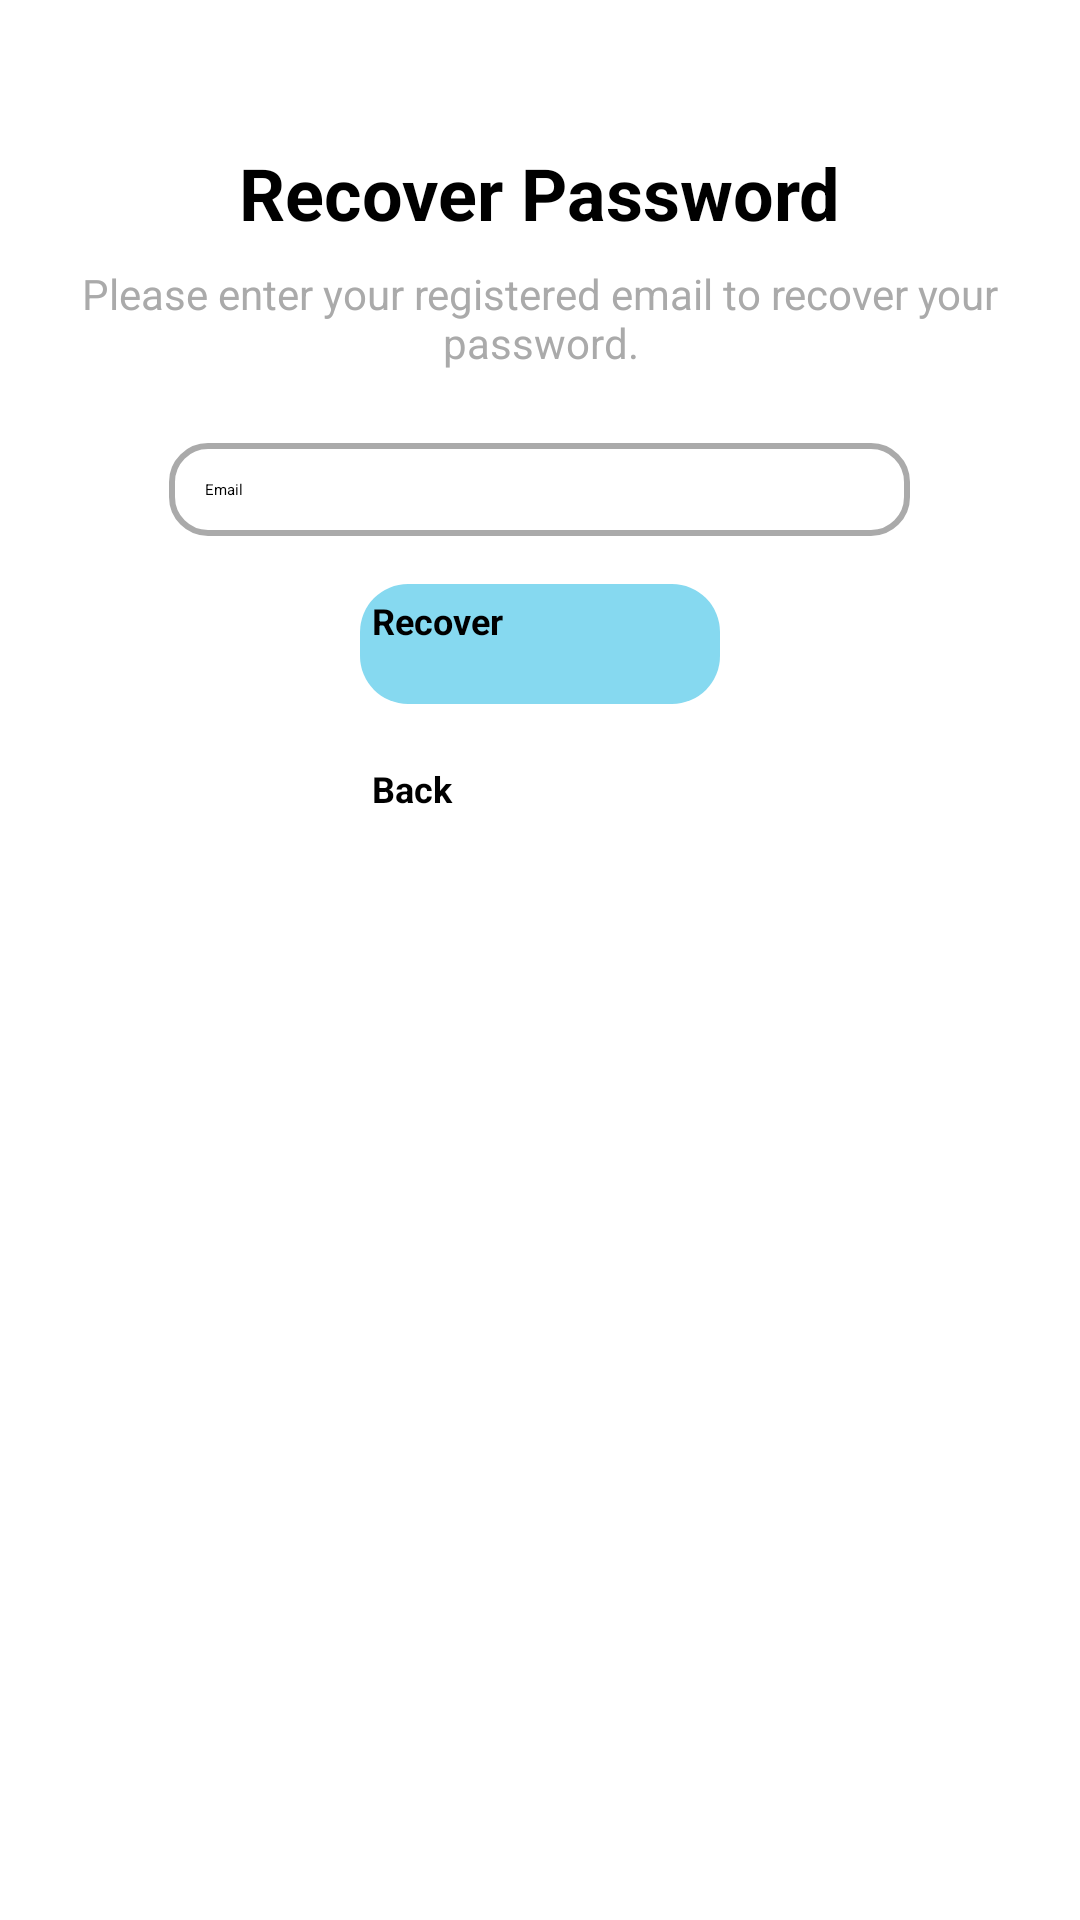

Here is an Android app screen rendered from its layout file. Give the layout XML and the strings, colors and styles it references.
<!-- AndroidManifest.xml: application theme Theme.Here4u -->
<!-- res/layout/activity_forgot_password.xml -->
<?xml version="1.0" encoding="utf-8"?>
<ScrollView xmlns:android="http://schemas.android.com/apk/res/android"
    xmlns:tools="http://schemas.android.com/tools"
    android:layout_width="match_parent"
    android:layout_height="match_parent"
    android:padding="16dp"
    tools:context=".view.login.ForgotPassword"
    android:background="@android:color/white">

    <LinearLayout
        android:layout_width="match_parent"
        android:layout_height="wrap_content"
        android:orientation="vertical"
        android:gravity="center_horizontal">

        
        <TextView
            android:id="@+id/tvRecoverTitle"
            android:layout_width="wrap_content"
            android:layout_height="wrap_content"
            android:layout_marginTop="32dp"
            android:text="Recover Password"
            android:textSize="24sp"
            android:textStyle="bold"
            android:textColor="@color/black"/>

        
        <TextView
            android:id="@+id/tvRecoverSubtitle"
            android:layout_width="wrap_content"
            android:layout_height="wrap_content"
            android:layout_marginTop="8dp"
            android:text="Please enter your registered email to recover your password."
            android:textSize="14sp"
            android:textColor="@android:color/darker_gray"
            android:gravity="center"
            android:textAlignment="center" />

        
        <EditText
            android:id="@+id/etRecoverEmail"
            android:layout_width="247dp"
            android:layout_height="wrap_content"
            android:layout_marginTop="24dp"
            android:background="@drawable/rounded_edittext"
            android:hint="Email"
            android:inputType="textEmailAddress"
            android:padding="12dp"
            android:textColor="@color/black"/>

        
        <Button
            android:id="@+id/btnRecover"
            android:layout_width="120dp"
            android:layout_height="40dp"
            android:layout_marginTop="16dp"
            android:background="@drawable/rounded_button"
            android:backgroundTint="@color/buttonColor"
            android:drawablePadding="4dp"
            android:minWidth="0dp"
            android:minHeight="0dp"
            android:padding="4dp"
            android:text="Recover"
            android:textColor="@android:color/black"
            android:textSize="12sp"
            android:textStyle="bold" />

        
        <Button
            android:id="@+id/btnBack"
            android:layout_width="120dp"
            android:layout_height="40dp"
            android:layout_marginTop="16dp"
            android:background="@drawable/rounded_button"
            android:backgroundTint="@color/buttonGreen"
            android:drawableStart="@drawable/ic_log"
            android:drawablePadding="4dp"
            android:minWidth="0dp"
            android:minHeight="0dp"
            android:padding="4dp"
            android:text="Back"
            android:textColor="@android:color/black"
            android:textSize="12sp"
            android:textStyle="bold" />

    </LinearLayout>
</ScrollView>
<!-- resources referenced by this layout -->
<resources>
  <color name="black">#000000</color>
  <color name="buttonColor">#86D9F0</color>
  <!-- drawable rounded_button (drawable) -->
  <shape xmlns:android="http://schemas.android.com/apk/res/android"
      android:shape="rectangle">
  
      
      <solid android:color="@android:color/white" />
  
      
      <corners android:radius="16dp" />
  
      
      <stroke
          android:width="0dp"
          android:color="@android:color/transparent" />
  </shape>
  <!-- drawable rounded_edittext (drawable) -->
  <shape xmlns:android="http://schemas.android.com/apk/res/android"
      android:shape="rectangle">
  
  
      <solid android:color="@android:color/white" />
  
  
      <corners android:radius="12dp" />
  
  
      <stroke
          android:width="2dp"
          android:color="@android:color/darker_gray" />
  </shape>
  <style name="Theme.Here4u" parent="Theme.Material3.DayNight.NoActionBar">
          <item name="colorPrimary">@color/buttonColor</item>
          <item name="colorOnPrimary">@color/buttonText</item>
      </style>
  <color name="buttonText">#000000</color>
</resources>
